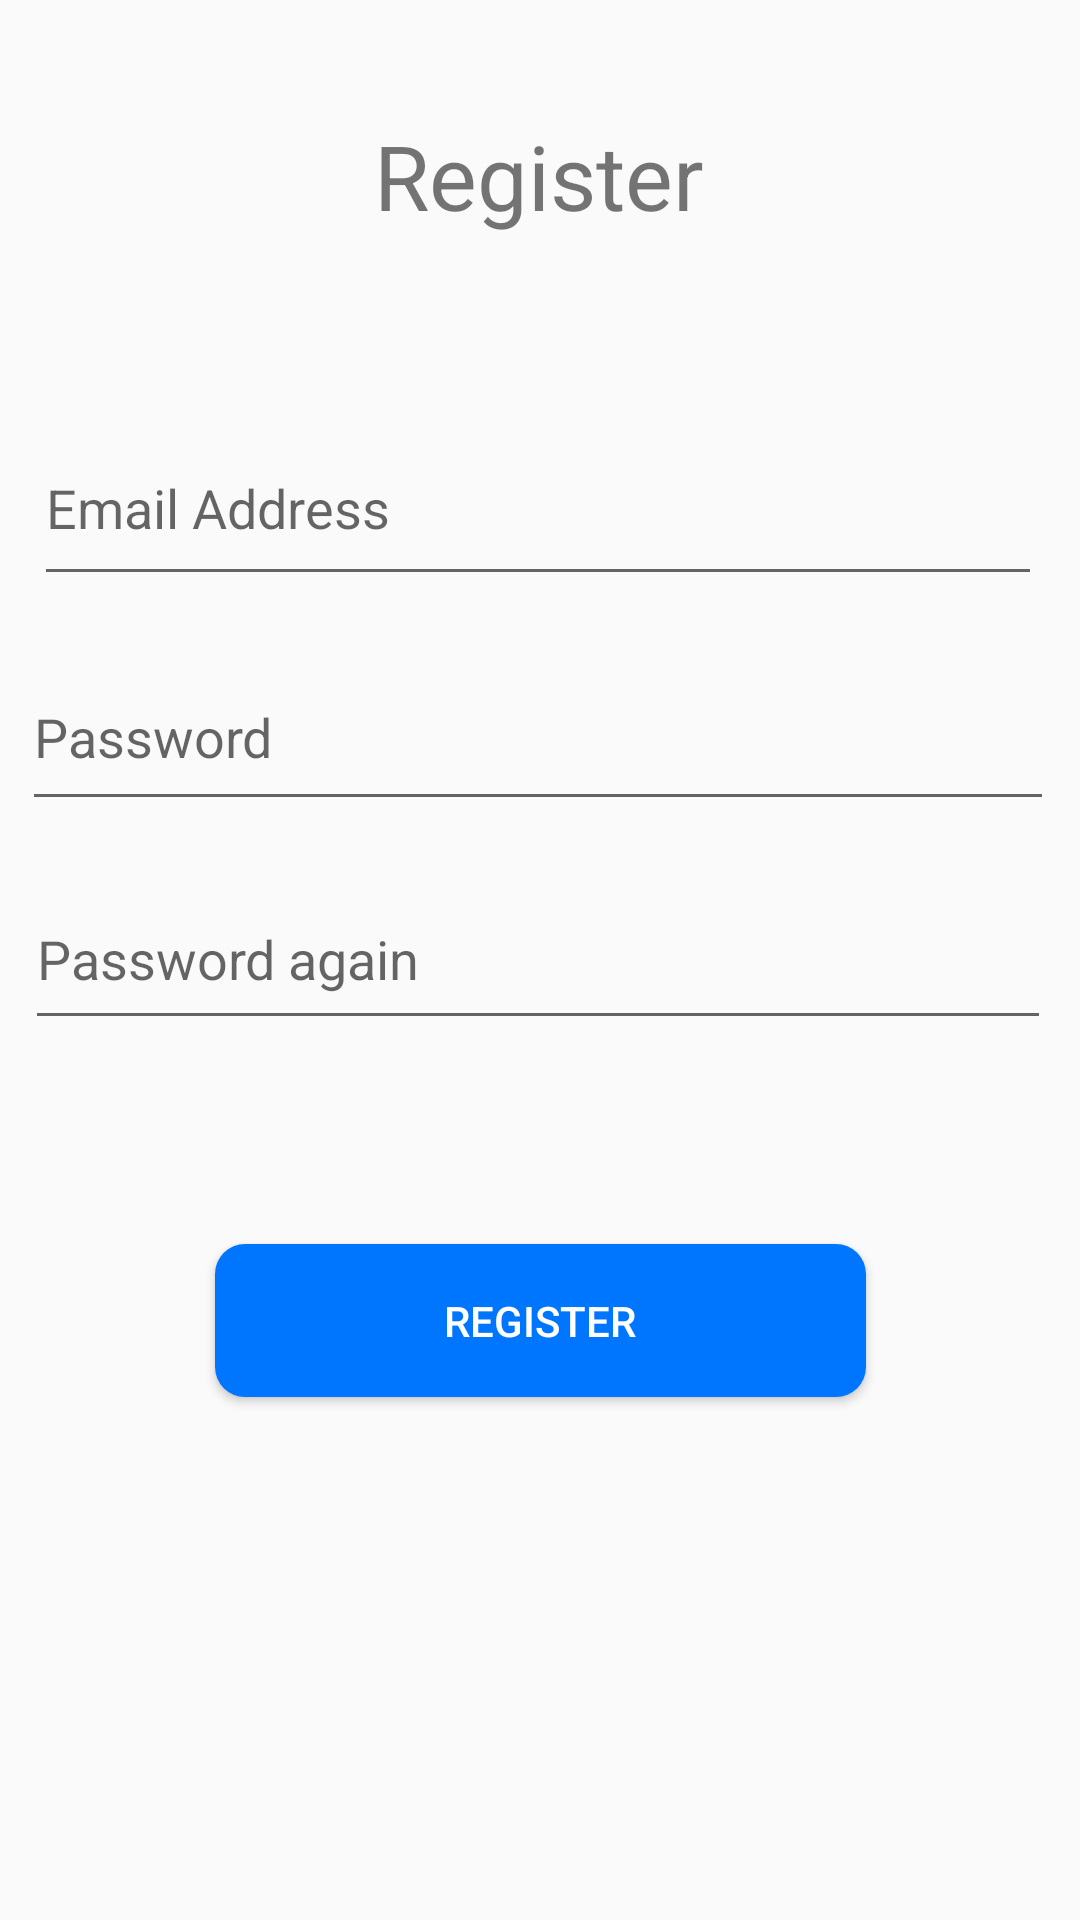

This screen was rendered from an Android layout file. Write that file and the resources it references.
<!-- AndroidManifest.xml: application theme AppTheme -->
<!-- res/layout/activity_regist.xml -->
<?xml version="1.0" encoding="utf-8"?>
<androidx.constraintlayout.widget.ConstraintLayout xmlns:android="http://schemas.android.com/apk/res/android"
    xmlns:app="http://schemas.android.com/apk/res-auto"
    xmlns:tools="http://schemas.android.com/tools"
    android:id="@+id/regist_button"
    android:layout_width="match_parent"
    android:layout_height="match_parent"
    tools:context=".Regist">

    <TextView
        android:id="@+id/register"
        android:layout_width="wrap_content"
        android:layout_height="wrap_content"
        android:text="Register"
        android:textSize="@dimen/title_size"
        app:layout_constraintEnd_toEndOf="parent"
        app:layout_constraintHorizontal_bias="0.498"
        app:layout_constraintStart_toStartOf="parent"
        app:layout_constraintTop_toTopOf="@+id/guideline" />

    <EditText
        android:id="@+id/password1"
        android:layout_width="344dp"
        android:layout_height="59dp"
        android:layout_marginStart="16dp"
        android:layout_marginTop="16dp"
        android:layout_marginEnd="32dp"
        android:autofillHints="Password"
        android:ems="10"
        android:hint="Password"
        android:inputType="textPassword"
        app:layout_constraintEnd_toEndOf="parent"
        app:layout_constraintStart_toStartOf="@+id/guideline2"
        app:layout_constraintTop_toBottomOf="@+id/editTextTextEmailAddress2" />


    <EditText
        android:id="@+id/password2"
        android:layout_width="342dp"
        android:layout_height="57dp"
        android:layout_marginStart="16dp"
        android:layout_marginTop="16dp"
        android:layout_marginEnd="32dp"
        android:autofillHints="Password again"
        android:ems="10"
        android:hint="Password again"
        android:inputType="textPassword"
        app:layout_constraintEnd_toEndOf="parent"
        app:layout_constraintStart_toStartOf="@+id/guideline2"
        app:layout_constraintTop_toBottomOf="@+id/password1" />

    <Button
        android:id="@+id/registbutton"
        android:layout_width="217dp"
        android:layout_height="51dp"
        android:layout_marginTop="68dp"
        android:background="@drawable/mybutton"
        android:text="Register"
        android:textColor="#FFFFFF"
        app:layout_constraintEnd_toEndOf="parent"
        app:layout_constraintStart_toStartOf="parent"
        app:layout_constraintTop_toBottomOf="@+id/password2" />

    <androidx.constraintlayout.widget.Guideline
        android:id="@+id/guideline"
        android:layout_width="wrap_content"
        android:layout_height="wrap_content"
        android:orientation="horizontal"
        app:layout_constraintGuide_percent="0.06" />

    <androidx.constraintlayout.widget.Guideline
        android:id="@+id/guideline2"
        android:layout_width="wrap_content"
        android:layout_height="wrap_content"
        android:orientation="vertical"
        app:layout_constraintGuide_percent="0.04" />

    <EditText
        android:id="@+id/editTextTextEmailAddress2"
        android:layout_width="336dp"
        android:layout_height="62dp"
        android:layout_marginStart="16dp"
        android:layout_marginTop="58dp"
        android:layout_marginEnd="32dp"
        android:ems="10"
        android:hint="Email Address"
        android:inputType="textEmailAddress"
        app:layout_constraintEnd_toEndOf="parent"
        app:layout_constraintStart_toStartOf="@+id/guideline2"
        app:layout_constraintTop_toBottomOf="@+id/register" />


</androidx.constraintlayout.widget.ConstraintLayout>
<!-- resources referenced by this layout -->
<resources>
  <dimen name="title_size">30sp</dimen>"
  <!-- drawable mybutton (drawable) -->
  <?xml version="1.0" encoding="utf-8"?>
  <shape xmlns:android="http://schemas.android.com/apk/res/android">
      android:shape="rectangle" android:padding="10dp">
      <solid android:color="@color/buttonColor"/>
      <corners android:radius="10dp"/>
  </shape>
  <style name="AppTheme" parent="Theme.AppCompat.Light.DarkActionBar">
          
          <item name="colorPrimary">@color/colorPrimary</item>
          <item name="colorPrimaryDark">@color/colorPrimaryDark</item>
          <item name="colorAccent">@color/colorAccent</item>
      </style>
  <color name="buttonColor">#0076ff</color>
  <color name="colorPrimary">#0051a3</color>
  <color name="colorPrimaryDark">#00458a</color>
  <color name="colorAccent">#03DAC5</color>
</resources>
